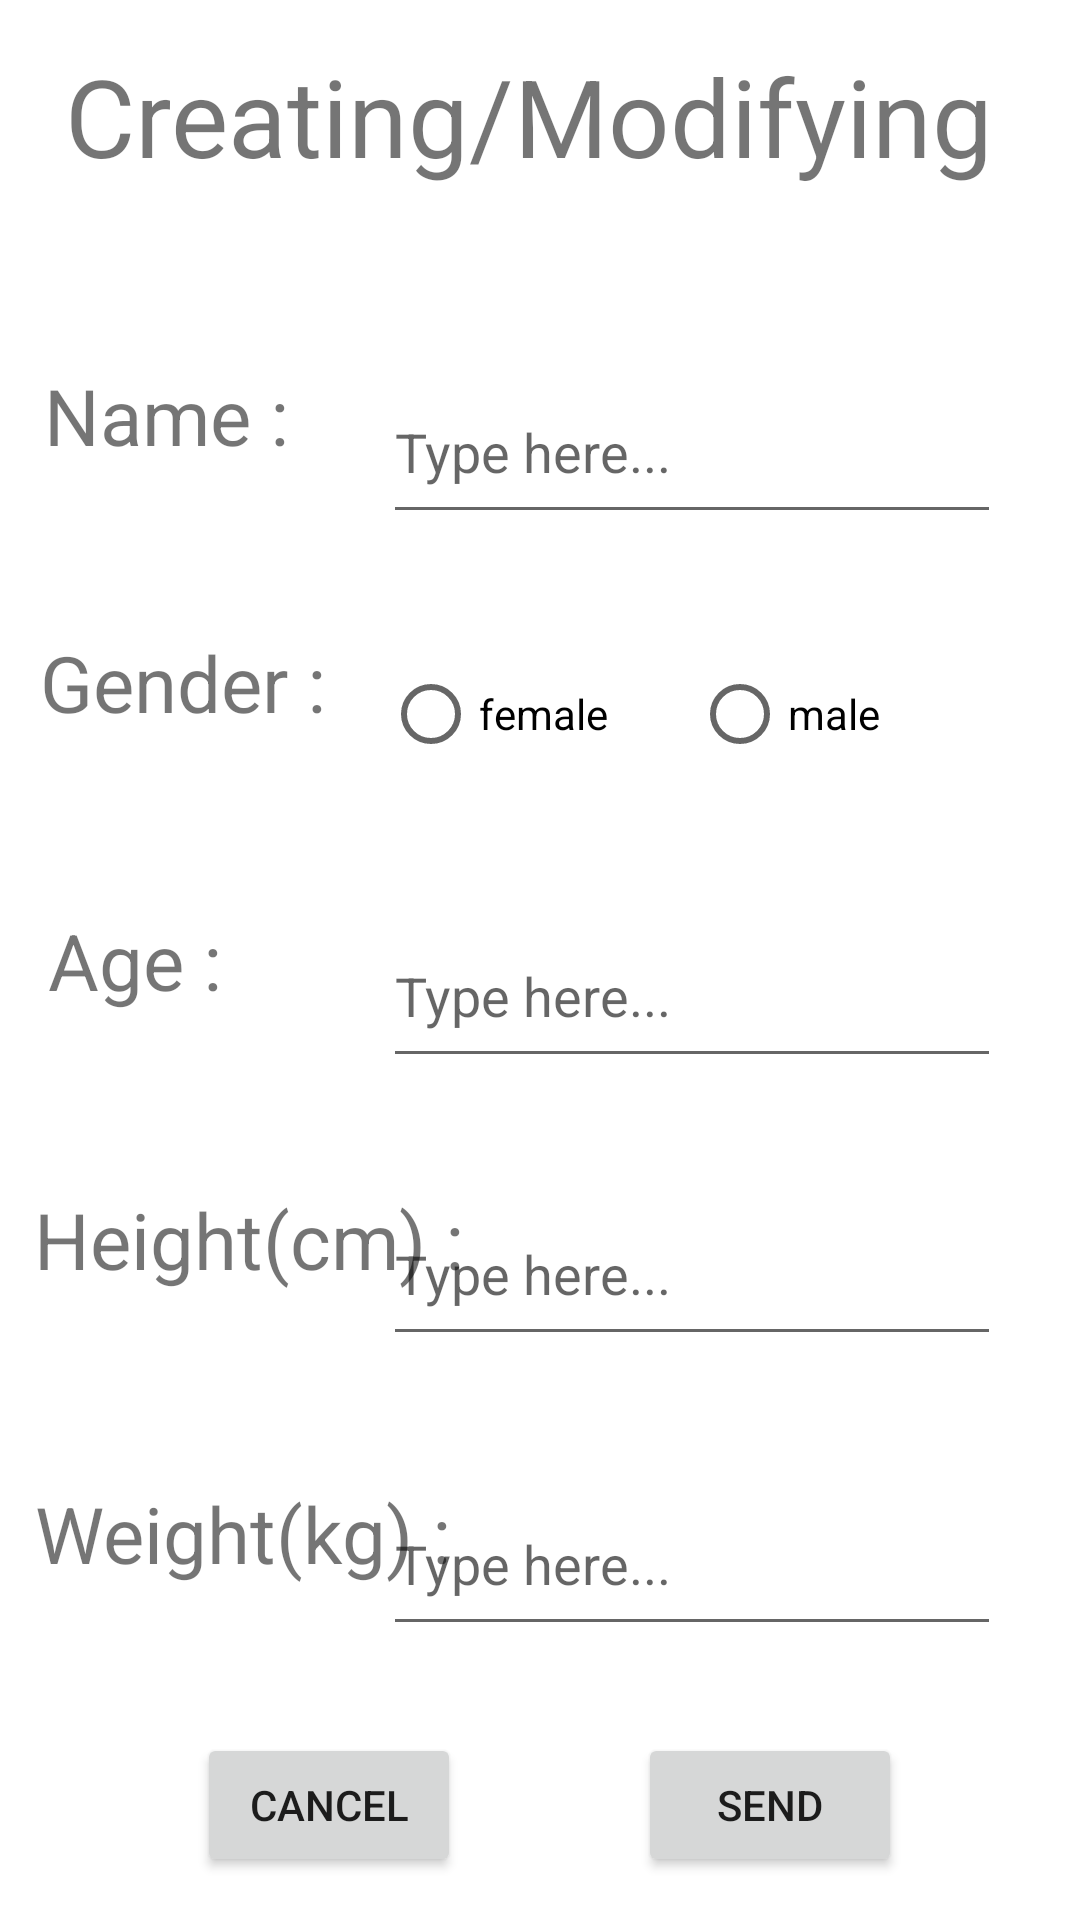

The Android layout XML behind this screen, and the referenced resources:
<!-- AndroidManifest.xml: application theme Theme.BMRcalculator -->
<!-- res/layout/activity_main2.xml -->
<?xml version="1.0" encoding="utf-8"?>
<androidx.constraintlayout.widget.ConstraintLayout xmlns:android="http://schemas.android.com/apk/res/android"
    xmlns:app="http://schemas.android.com/apk/res-auto"
    xmlns:tools="http://schemas.android.com/tools"
    android:layout_width="match_parent"
    android:layout_height="match_parent"
    tools:context=".MainActivity2">

    <TextView
        android:id="@+id/creatingormodifying"
        android:layout_width="316dp"
        android:layout_height="48dp"
        android:text="Creating/Modifying Record"
        android:textSize="36dp"
        app:layout_constraintBottom_toBottomOf="parent"
        app:layout_constraintEnd_toEndOf="parent"
        app:layout_constraintHorizontal_bias="0.496"
        app:layout_constraintStart_toStartOf="parent"
        app:layout_constraintTop_toTopOf="parent"
        app:layout_constraintVertical_bias="0.024" />

    <TextView
        android:id="@+id/name2"
        android:layout_width="wrap_content"
        android:layout_height="wrap_content"
        android:text="Name :"
        android:textSize="26dp"
        app:layout_constraintBottom_toBottomOf="parent"
        app:layout_constraintEnd_toEndOf="parent"
        app:layout_constraintHorizontal_bias="0.053"
        app:layout_constraintStart_toStartOf="parent"
        app:layout_constraintTop_toTopOf="parent"
        app:layout_constraintVertical_bias="0.2" />

    <TextView
        android:id="@+id/gender2"
        android:layout_width="wrap_content"
        android:layout_height="wrap_content"
        android:text="Gender :"
        android:textSize="26dp"
        app:layout_constraintBottom_toBottomOf="parent"
        app:layout_constraintEnd_toEndOf="parent"
        app:layout_constraintHorizontal_bias="0.05"
        app:layout_constraintStart_toStartOf="parent"
        app:layout_constraintTop_toTopOf="parent"
        app:layout_constraintVertical_bias="0.347" />

    <TextView
        android:id="@+id/age2"
        android:layout_width="wrap_content"
        android:layout_height="wrap_content"
        android:text="Age :"
        android:textSize="26dp"
        app:layout_constraintBottom_toBottomOf="parent"
        app:layout_constraintEnd_toEndOf="parent"
        app:layout_constraintHorizontal_bias="0.053"
        app:layout_constraintStart_toStartOf="parent"
        app:layout_constraintTop_toTopOf="parent" />

    <TextView
        android:id="@+id/height2"
        android:layout_width="wrap_content"
        android:layout_height="wrap_content"
        android:text="Height(cm) :"
        android:textSize="26dp"
        app:layout_constraintBottom_toBottomOf="parent"
        app:layout_constraintEnd_toEndOf="parent"
        app:layout_constraintHorizontal_bias="0.053"
        app:layout_constraintStart_toStartOf="parent"
        app:layout_constraintTop_toTopOf="parent"
        app:layout_constraintVertical_bias="0.654" />

    <TextView
        android:id="@+id/weight2"
        android:layout_width="wrap_content"
        android:layout_height="wrap_content"
        android:text="Weight(kg) :"
        android:textSize="26dp"
        app:layout_constraintBottom_toBottomOf="parent"
        app:layout_constraintEnd_toEndOf="parent"
        app:layout_constraintHorizontal_bias="0.053"
        app:layout_constraintStart_toStartOf="parent"
        app:layout_constraintTop_toTopOf="parent"
        app:layout_constraintVertical_bias="0.816" />

    <Button
        android:id="@+id/cancel2"
        android:layout_width="wrap_content"
        android:layout_height="wrap_content"
        android:text="CANCEL"
        app:layout_constraintBottom_toBottomOf="parent"
        app:layout_constraintEnd_toEndOf="parent"
        app:layout_constraintHorizontal_bias="0.242"
        app:layout_constraintStart_toStartOf="parent"
        app:layout_constraintTop_toTopOf="parent"
        app:layout_constraintVertical_bias="0.976" />

    <Button
        android:id="@+id/send2"
        android:layout_width="wrap_content"
        android:layout_height="wrap_content"
        android:text="SEND"
        app:layout_constraintBottom_toBottomOf="parent"
        app:layout_constraintEnd_toEndOf="parent"
        app:layout_constraintHorizontal_bias="0.782"
        app:layout_constraintStart_toStartOf="parent"
        app:layout_constraintTop_toTopOf="parent"
        app:layout_constraintVertical_bias="0.976" />

    <EditText
        android:id="@+id/inputname"
        android:layout_width="206dp"
        android:layout_height="58dp"
        android:layout_weight="1"
        android:hint="Type here..."
        android:inputType="text"
        android:singleLine="false"
        app:layout_constraintBottom_toBottomOf="parent"
        app:layout_constraintEnd_toEndOf="parent"
        app:layout_constraintHorizontal_bias="0.829"
        app:layout_constraintStart_toStartOf="parent"
        app:layout_constraintTop_toTopOf="parent"
        app:layout_constraintVertical_bias="0.206" />

    <RadioGroup
        android:id="@+id/inputgender"
        android:layout_width="206dp"
        android:layout_height="58dp"
        android:layout_weight="1"
        android:orientation="horizontal"
        app:layout_constraintBottom_toBottomOf="parent"
        app:layout_constraintEnd_toEndOf="parent"
        app:layout_constraintHorizontal_bias="0.829"
        app:layout_constraintStart_toStartOf="parent"
        app:layout_constraintTop_toTopOf="parent"
        app:layout_constraintVertical_bias="0.359" >

        <RadioButton
            android:id="@+id/female"
            android:layout_width="103dp"
            android:layout_height="match_parent"
            android:text="female" />

        <RadioButton
            android:id="@+id/male"
            android:layout_width="103dp"
            android:layout_height="match_parent"
            android:text="male" />
    </RadioGroup>

    <EditText
        android:id="@+id/inputage"
        android:layout_width="206dp"
        android:layout_height="58dp"
        android:layout_weight="1"
        android:hint="Type here..."
        android:inputType="text"
        android:singleLine="false"
        app:layout_constraintBottom_toBottomOf="parent"
        app:layout_constraintEnd_toEndOf="parent"
        app:layout_constraintHorizontal_bias="0.829"
        app:layout_constraintStart_toStartOf="parent"
        app:layout_constraintTop_toTopOf="parent"
        app:layout_constraintVertical_bias="0.518" />

    <EditText
        android:id="@+id/inputheight"
        android:layout_width="206dp"
        android:layout_height="58dp"
        android:layout_weight="1"
        android:hint="Type here..."
        android:inputType="text"
        android:singleLine="false"
        app:layout_constraintBottom_toBottomOf="parent"
        app:layout_constraintEnd_toEndOf="parent"
        app:layout_constraintHorizontal_bias="0.829"
        app:layout_constraintStart_toStartOf="parent"
        app:layout_constraintTop_toTopOf="parent"
        app:layout_constraintVertical_bias="0.677" />

    <EditText
        android:id="@+id/inputweight"
        android:layout_width="206dp"
        android:layout_height="58dp"
        android:layout_weight="1"
        android:hint="Type here..."
        android:inputType="text"
        android:singleLine="false"
        app:layout_constraintBottom_toBottomOf="parent"
        app:layout_constraintEnd_toEndOf="parent"
        app:layout_constraintHorizontal_bias="0.829"
        app:layout_constraintStart_toStartOf="parent"
        app:layout_constraintTop_toTopOf="parent"
        app:layout_constraintVertical_bias="0.843" />

</androidx.constraintlayout.widget.ConstraintLayout>
<!-- resources referenced by this layout -->
<resources>
  <style name="Theme.BMRcalculator" parent="Theme.MaterialComponents.DayNight.DarkActionBar">
          
          <item name="colorPrimary">@color/purple_500</item>
          <item name="colorPrimaryVariant">@color/purple_700</item>
          <item name="colorOnPrimary">@color/white</item>
          
          <item name="colorSecondary">@color/teal_200</item>
          <item name="colorSecondaryVariant">@color/teal_700</item>
          <item name="colorOnSecondary">@color/black</item>
          
          <item name="android:statusBarColor" tools:targetApi="l">?attr/colorPrimaryVariant</item>
          
      </style>
  <!-- not gathered from this repository: default colours our renderer supplied (Android Studio template values) -->
  <color name="purple_500">#FF6200EE</color>
  <color name="purple_700">#FF3700B3</color>
  <color name="teal_200">#FF03DAC5</color>
  <color name="teal_700">#FF018786</color>
  <color name="black">#FF000000</color>
  <color name="white">#FFFFFFFF</color>
</resources>
